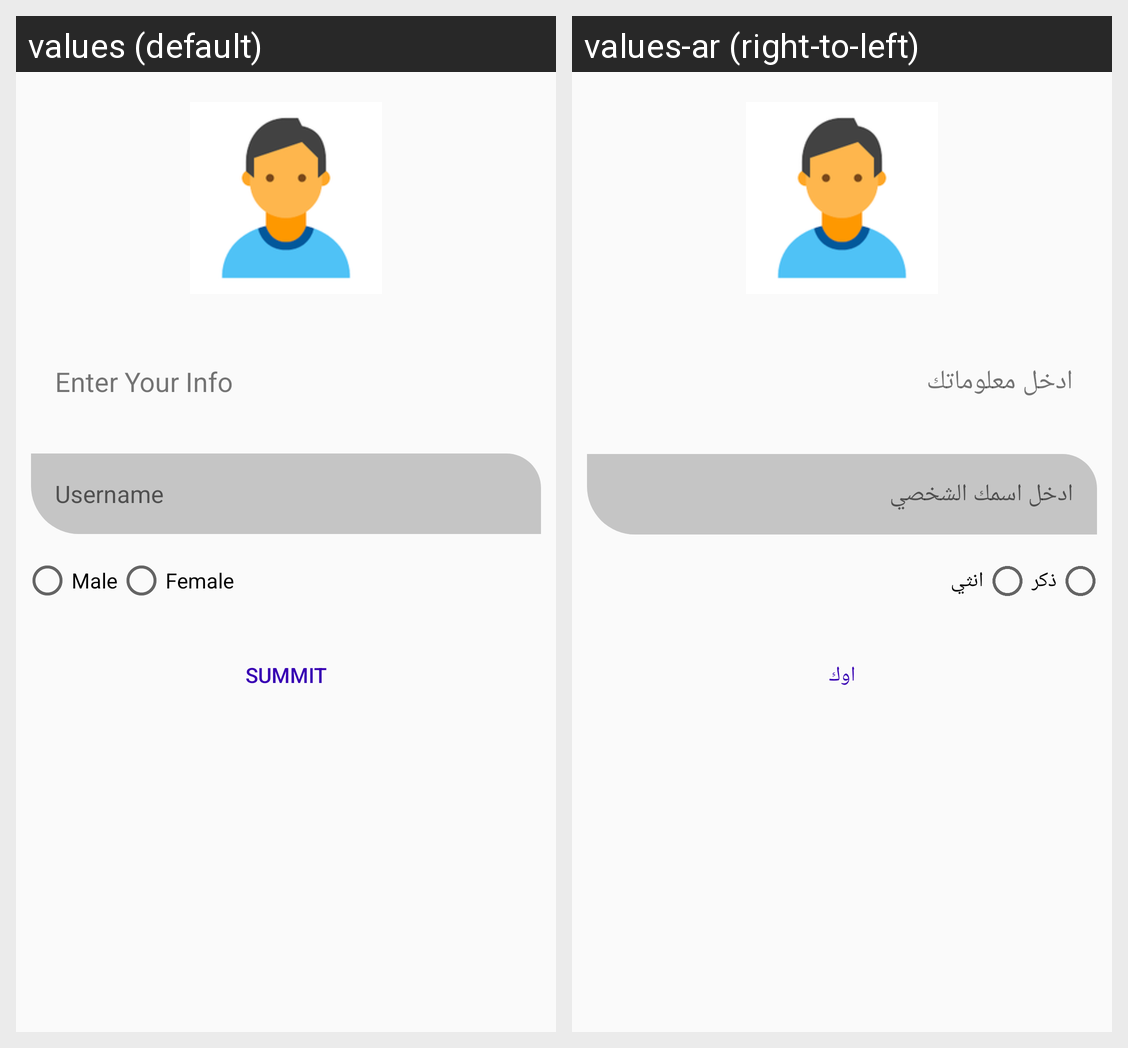

The Android screen above is rendered under two locales of the same app. Produce the string resources it draws, with the default and per-locale values.
Android screen res/layout/activity_main.xml rendered under 2 locales, left to right: values (default), values-ar (right-to-left). Device: Nexus 5 (rendered at 1080×1920; each locale shown at half size, 540×960, under a caption strip naming it); theme Theme.MyStart.
Strings drawn on this screen, with the default value and each locale's value (text and hints the layout hard-codes, and strings that could not be matched under every locale, appear in the picture but are not listed):

enter_your_info
  values: Enter Your Info
  values-ar: ادخل معلوماتك

user_name
  values: Username
  values-ar: ادخل اسمك الشخصي

male
  values: Male
  values-ar: ذكر

female
  values: Female
  values-ar: انثي

btn1
  values: Summit
  values-ar: اوك
